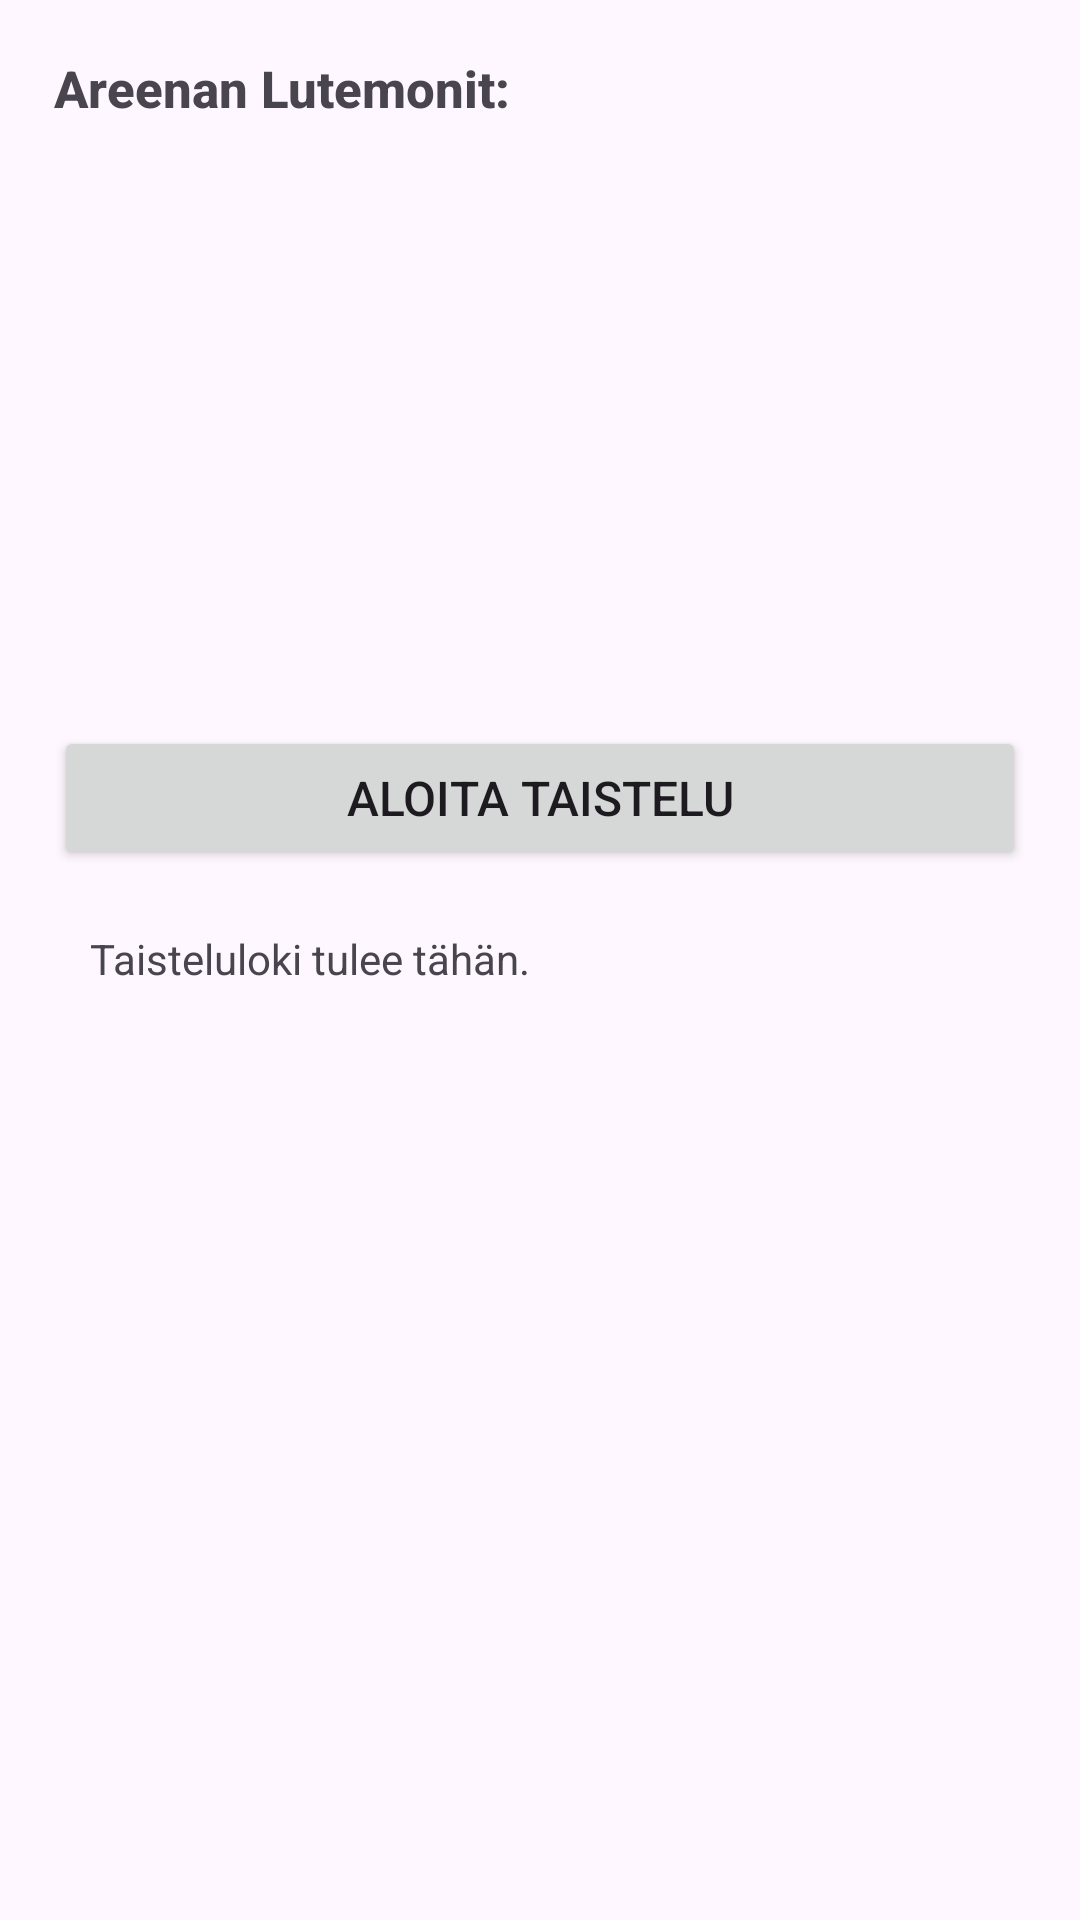

Here is an Android app screen rendered from its layout file. Give the layout XML and the strings, colors and styles it references.
<!-- AndroidManifest.xml: application theme Theme.Olioharkkatyö2 -->
<!-- res/layout/activity_battle.xml -->
<LinearLayout xmlns:android="http://schemas.android.com/apk/res/android"
    android:layout_width="match_parent"
    android:layout_height="match_parent"
    android:orientation="vertical"
    android:padding="18dp">

    <LinearLayout
        android:layout_width="match_parent"
        android:layout_height="0dp"
        android:layout_weight="0.4"
        android:orientation="vertical">

        <TextView
            android:layout_width="match_parent"
            android:layout_height="wrap_content"
            android:text="Areenan Lutemonit:"
            android:textSize="17sp"
            android:paddingBottom="4dp"
            android:fontFamily="sans-serif-medium"
            android:textStyle="bold" />


        <ListView
            android:id="@+id/listViewBattleLutemons"
            android:layout_width="match_parent"
            android:layout_height="match_parent"
            android:layout_marginTop="20dp"
            android:layout_marginBottom="5dp"
            android:choiceMode="multipleChoice"
            android:divider="@android:color/darker_gray"
            android:dividerHeight="0.5dp"
            android:padding="0dp"
            android:scrollbars="vertical" />
    </LinearLayout>

    <Button
        android:id="@+id/btnStartBattle"
        android:layout_width="match_parent"
        android:layout_height="wrap_content"
        android:layout_marginVertical="8dp"
        android:text="Aloita Taistelu"
        android:onClick="startBattle"
        android:padding="12dp"
        android:textSize="16sp" />

    <ScrollView
        android:layout_width="match_parent"
        android:layout_height="0dp"
        android:layout_weight="0.6"
        android:padding="4dp">

        <TextView
            android:id="@+id/tvBattleLog"
            android:layout_width="match_parent"
            android:layout_height="wrap_content"
            android:text="Taisteluloki tulee tähän."
            android:textSize="14sp"
            android:fontFamily="sans-serif"
            android:padding="8dp"
            android:scrollbars="vertical" />
    </ScrollView>
</LinearLayout>
<!-- resources referenced by this layout -->
<resources>
  <style name="Theme.Olioharkkatyö2" parent="Base.Theme.Olioharkkatyö2" />
  <style name="Base.Theme.Olioharkkatyö2" parent="Theme.Material3.DayNight.NoActionBar">
          
          
      </style>
</resources>
